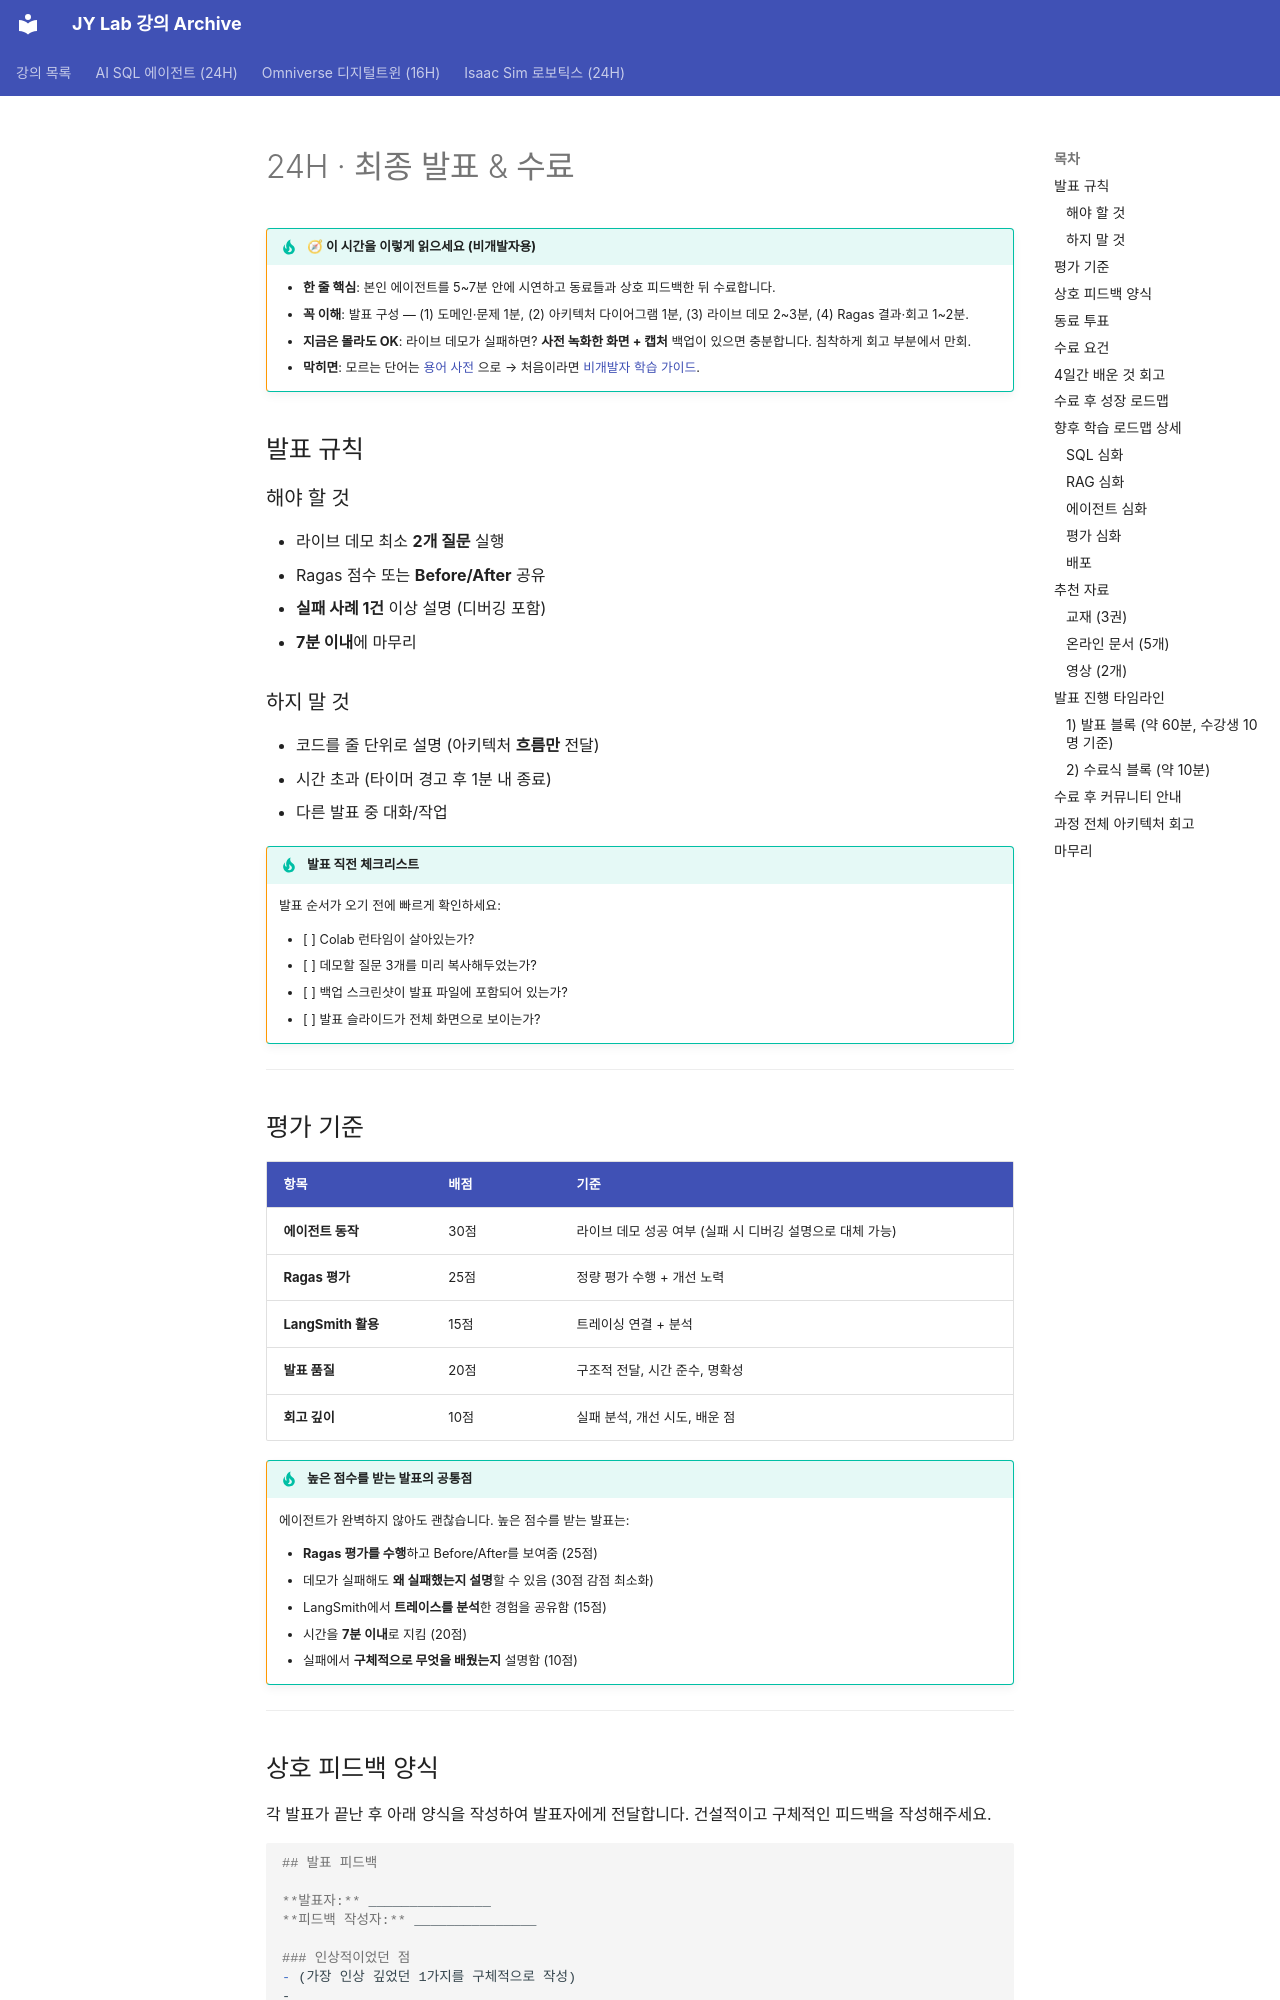

repository: siapapa/siapapa.github.io · page: day4/24-final-presentation/index.html · generator: mkdocs

# 24H · 최종 발표 & 수료

!!! tip "🧭 이 시간을 이렇게 읽으세요 (비개발자용)"
    - **한 줄 핵심**: 본인 에이전트를 5~7분 안에 시연하고 동료들과 상호 피드백한 뒤 수료합니다.
    - **꼭 이해**: 발표 구성 — (1) 도메인·문제 1분, (2) 아키텍처 다이어그램 1분, (3) 라이브 데모 2~3분, (4) Ragas 결과·회고 1~2분.
    - **지금은 몰라도 OK**: 라이브 데모가 실패하면? **사전 녹화한 화면 + 캡처** 백업이 있으면 충분합니다. 침착하게 회고 부분에서 만회.
    - **막히면**: 모르는 단어는 [용어 사전](../appendix/glossary.md) 으로 → 처음이라면 [비개발자 학습 가이드](../beginners-guide.md).

## 발표 규칙

### 해야 할 것

- 라이브 데모 최소 **2개 질문** 실행
- Ragas 점수 또는 **Before/After** 공유
- **실패 사례 1건** 이상 설명 (디버깅 포함)
- **7분 이내**에 마무리

### 하지 말 것

- 코드를 줄 단위로 설명 (아키텍처 **흐름만** 전달)
- 시간 초과 (타이머 경고 후 1분 내 종료)
- 다른 발표 중 대화/작업

!!! tip "발표 직전 체크리스트"
    발표 순서가 오기 전에 빠르게 확인하세요:

    - [ ] Colab 런타임이 살아있는가?
    - [ ] 데모할 질문 3개를 미리 복사해두었는가?
    - [ ] 백업 스크린샷이 발표 파일에 포함되어 있는가?
    - [ ] 발표 슬라이드가 전체 화면으로 보이는가?

---

## 평가 기준

| 항목 | 배점 | 기준 |
|---|---|---|
| **에이전트 동작** | 30점 | 라이브 데모 성공 여부 (실패 시 디버깅 설명으로 대체 가능) |
| **Ragas 평가** | 25점 | 정량 평가 수행 + 개선 노력 |
| **LangSmith 활용** | 15점 | 트레이싱 연결 + 분석 |
| **발표 품질** | 20점 | 구조적 전달, 시간 준수, 명확성 |
| **회고 깊이** | 10점 | 실패 분석, 개선 시도, 배운 점 |

!!! tip "높은 점수를 받는 발표의 공통점"
    에이전트가 완벽하지 않아도 괜찮습니다. 높은 점수를 받는 발표는:

    - **Ragas 평가를 수행**하고 Before/After를 보여줌 (25점)
    - 데모가 실패해도 **왜 실패했는지 설명**할 수 있음 (30점 감점 최소화)
    - LangSmith에서 **트레이스를 분석**한 경험을 공유함 (15점)
    - 시간을 **7분 이내**로 지킴 (20점)
    - 실패에서 **구체적으로 무엇을 배웠는지** 설명함 (10점)

---
